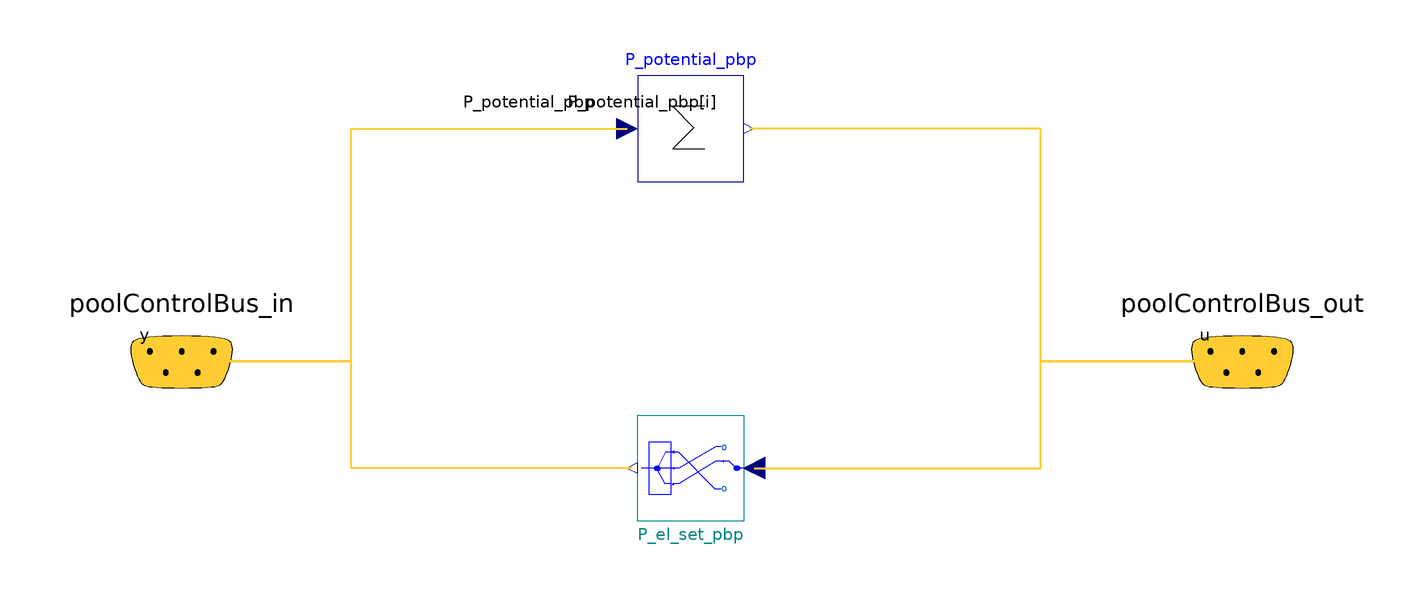

The component connection diagram of the Modelica model below, drawn from its own Placement and Line annotations.

model PoolControlBusSumUp "Sums up the state information of N units control busses to one single control bus which can then be connected to a controller"
//________________________________________________________________________________//
// Component of the TransiEnt Library, version: 1.3.1                             //
//                                                                                //
// Licensed by Hamburg University of Technology under the 3-Clause BSD License    //
// for the Modelica Association.                                                  //
// Copyright 2020, Hamburg University of Technology.                              //
//________________________________________________________________________________//
//                                                                                //
// TransiEnt.EE and ResiliEntEE are research projects supported by the German     //
// Federal Ministry of Economics and Energy (FKZ 03ET4003 and 03ET4048).          //
// The TransiEnt Library research team consists of the following project partners://
// Institute of Engineering Thermodynamics (Hamburg University of Technology),    //
// Institute of Energy Systems (Hamburg University of Technology),                //
// Institute of Electrical Power and Energy Technology                            //
// (Hamburg University of Technology)                                             //
// Institute of Electrical Power Systems and Automation                           //
// (Hamburg University of Technology)                                             //
// and is supported by                                                            //
// XRG Simulation GmbH (Hamburg, Germany).                                        //
//________________________________________________________________________________//

  // _____________________________________________
  //
  //             Hierarchy
  // _____________________________________________

  extends TransiEnt.Basics.Icons.Block;

  // _____________________________________________
  //
  //                 Outer Models
  // _____________________________________________

  outer PoolParameter param;

  PoolControlBus[param.nSystems] poolControlBus_in annotation (Placement(transformation(extent={{-120,-20},{-80,20}})));
  PoolControlBus poolControlBus_out annotation (Placement(transformation(extent={{80,-20},{120,20}})));

//  Modelica.Blocks.Math.Sum P_el_set(nin=param.nSystems) annotation (Placement(transformation(extent={{-14,66},{6,86}})));
  Modelica.Blocks.Math.Sum P_potential_pbp[param.nSystems](each final nin=param.nSystems) annotation (Placement(transformation(extent={{-14,34},{6,54}})));
//  Modelica.Blocks.Math.Sum SOC(nin=param.nSystems) annotation (Placement(transformation(extent={{-14,6},{6,26}})));
//  Modelica.Blocks.Math.Sum P_max_unload_star(nin=param.nSystems) annotation (Placement(transformation(extent={{-14,-54},{6,-34}})));
//  Modelica.Blocks.Math.Sum P_max_load_star(nin=param.nSystems) annotation (Placement(transformation(extent={{-14,-24},{6,-4}})));

  Basics.Blocks.RealToVector P_el_set_pbp[param.nSystems](each final nout=param.nSystems, final index=1:param.nSystems) annotation (Placement(transformation(
        extent={{10,-10},{-10,10}},
        rotation=0,
        origin={-4,-20})));
equation
  // _____________________________________________
  //
  //               Connect Statements
  // _____________________________________________

  for i in 1:param.nSystems loop
    connect(poolControlBus_in[i].P_potential_pbp, P_potential_pbp[i].u) annotation (Line(
      points={{-99.9,0.1},{-88,0.1},{-68,0.1},{-68,44},{-16,44}},
      color={255,204,51},
      thickness=0.5), Text(
      string="%first",
      index=-1,
      extent={{-6,3},{-6,3}}));
    connect(poolControlBus_out.P_potential_pbp[i], P_potential_pbp[i].y) annotation (Line(
      points={{100.1,0.1},{100.1,0.1},{62,0.1},{62,44},{7,44}},
      color={255,204,51},
      thickness=0.5), Text(
      string="%first",
      index=-1,
      extent={{-6,3},{-6,3}}));
    connect(P_el_set_pbp[i].u, poolControlBus_out.P_el_set_pbp[i])  annotation (Line(
     points={{8,-20},{62,-20},{62,0.1},{100.1,0.1}},
     color={255,204,51},
     thickness=0.5), Text(
     string="%first",
     index=-1,
     extent={{-6,3},{-6,3}}));

    connect(P_el_set_pbp[i].y, poolControlBus_in[i].P_el_set_pbp) annotation (Line(
     points={{-15,-20},{-68,-20},{-68,0.1},{-99.9,0.1}},
     color={255,204,51},
     thickness=0.5), Text(
     string="%first",
     index=-1,
     extent={{-6,3},{-6,3}}));

  end for;

    annotation (
              Diagram(graphics,
                      coordinateSystem(preserveAspectRatio=false, extent={{-100,-100},{100,100}})),
                                          Icon(coordinateSystem(
          preserveAspectRatio=false, extent={{-100,-100},{100,100}}), graphics={
                              Line(
          points={{12,36},{-48,36},{-8,-4},{-48,-44},{12,-44}}),
                              Line(
          points={{48,54},{-12,54},{28,14},{-12,-26},{48,-26}}, color={175,175,175})}),
                Documentation(info="<html>
<h4><span style=\"color: #008000\">1. Purpose of model</span></h4>
<p>This block allows to sum up the state information (primary balancing power offer) of N units (consumers with battery systems) in order to control these units by one global pool controller.</p>
<p>The units each have one pool control bus which contains a vector (for each state variable) with as many components as units presesnt in the pool. They add their state variable to the position of their index in the pool and set all other components of the bus to zero.</p>
<p>This sum up block then adds all components such that the resulting bus contains the state of each unit in each component of the resulting vector.</p>
<h4><span style=\"color: #008000\">2. Level of detail, physical effects considered, and physical insight</span></h4>
<p>Technical component without physical effects.</p>
<h4><span style=\"color: #008000\">3. Limits of validity </span></h4>
<p>The unit is supposed to add zeros to all components in each vector apart from its own index </p>
<h4><span style=\"color: #008000\">4. Interfaces</span></h4>
<p>N PoolControlBus as input (connect to N units, e.g. controllable consumers)</p>
<p>1 PoolControlBus as output (connect to pool controller)</p>
<h4><span style=\"color: #008000\">5. Nomenclature</span></h4>
<p>No equations present</p>
<h4><span style=\"color: #008000\">6. Governing Equations</span></h4>
<p>No equations present</p>
<h4><span style=\"color: #008000\">7. Remarks for Usage</span></h4>
<p>See Purpose of model</p>
<h4><span style=\"color: #008000\">8. Validation</span></h4>
<p>No phyical validation required. For technical validation see: Check.CheckPoolControlBusSumUp</p>
<h4><span style=\"color: #008000\">9. References</span></h4>
<p>None</p>
<h4><span style=\"color: #008000\">10. Version History</span></h4>
<p>Model revised, tester and documentation added by Pascal Dubucq (dubucq@tuhh.de) on 24.03.2017</p>
<p><span style=\"font-family: MS Shell Dlg 2;\">Quality check (Code conventions) by Rebekka Denninger on 01.10.2016</span></p>
<p><span style=\"font-family: MS Shell Dlg 2;\">Model revised by Pascal Dubucq (dubucq@tuhh.de) on 01.10.2014</span></p>
<p><span style=\"font-family: MS Shell Dlg 2;\">Model created by Arne Doerschlag on 01.09.2014</span></p>
</html>"));
end PoolControlBusSumUp;